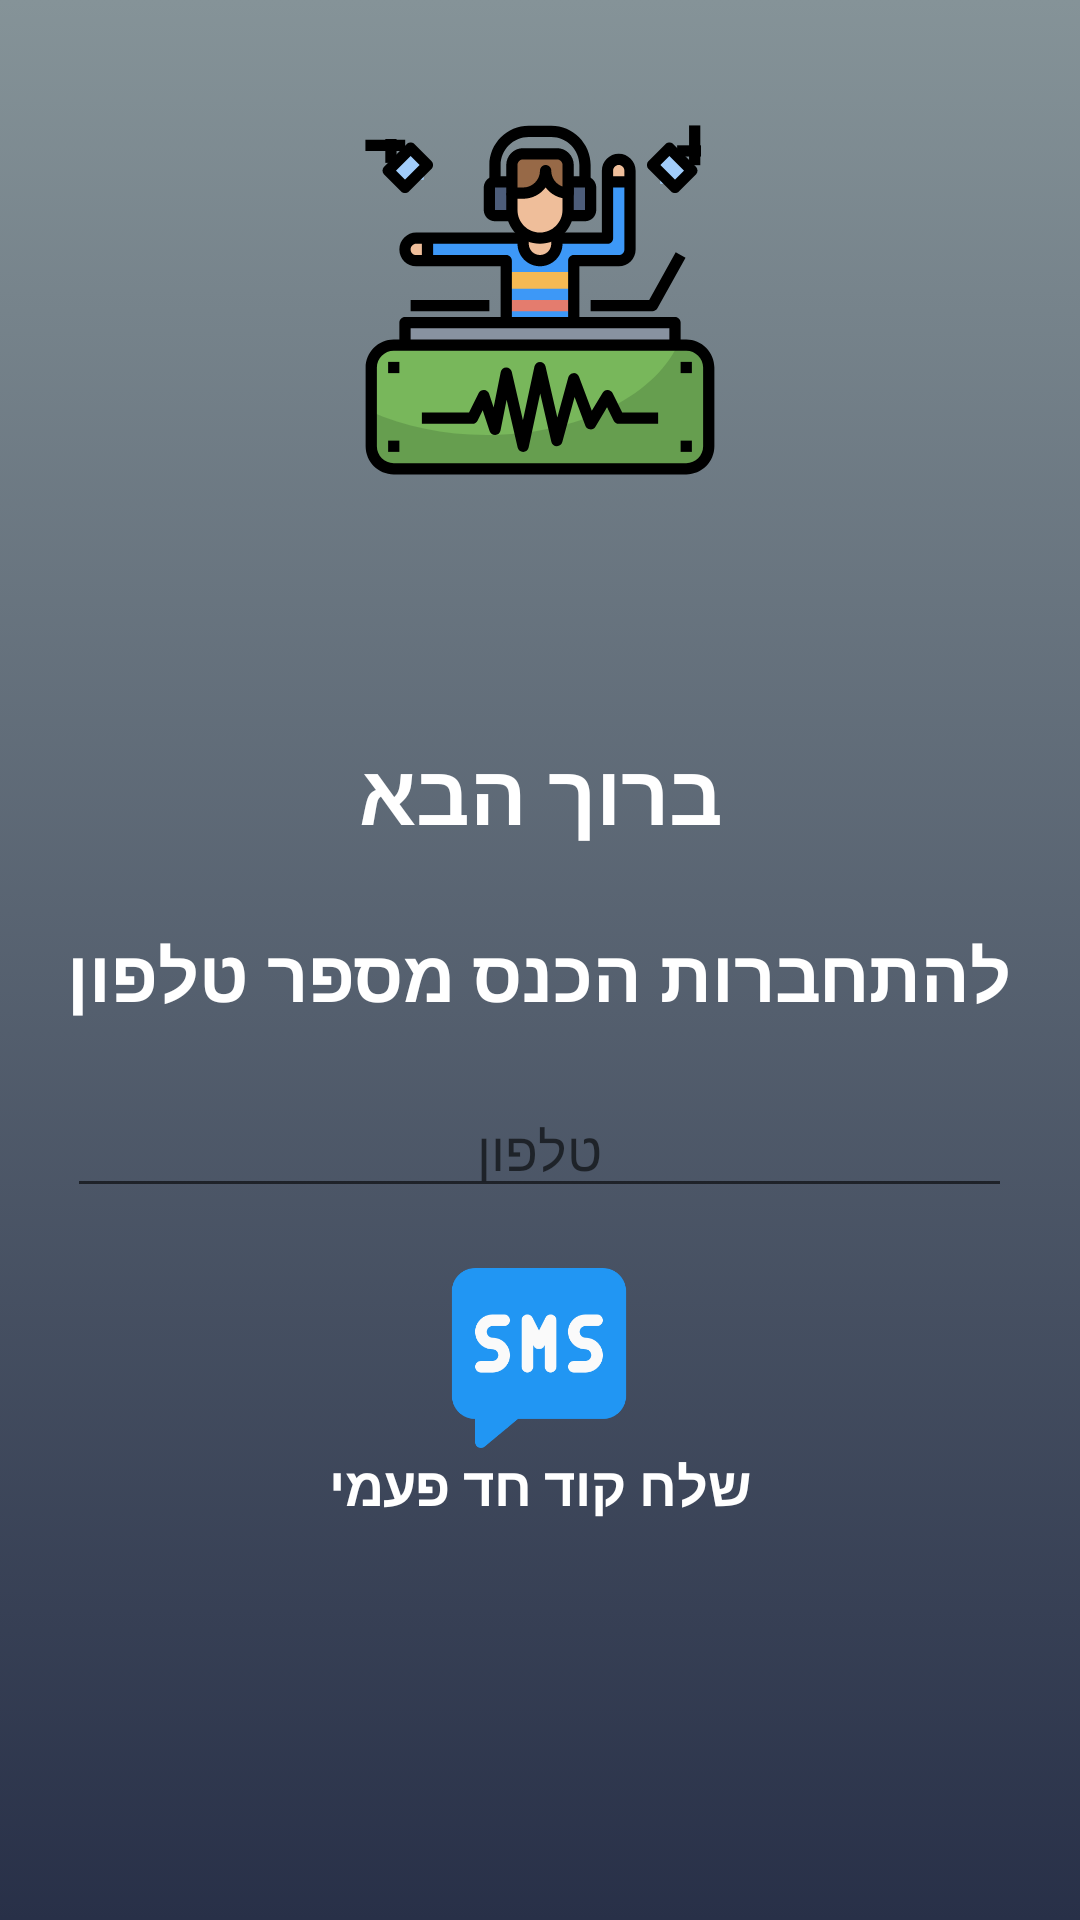

Write the Android layout XML for this screen, with the resource values it uses.
<!-- AndroidManifest.xml: application theme AppTheme -->
<!-- res/layout/activity_log_in.xml -->
<?xml version="1.0" encoding="utf-8"?>
<RelativeLayout xmlns:android="http://schemas.android.com/apk/res/android"
    xmlns:tools="http://schemas.android.com/tools"
    android:layout_width="match_parent"
    android:layout_height="match_parent"
    android:background="@drawable/main_header_selector"
    tools:context=".LogInActivity">

    <RelativeLayout
        android:id="@+id/relativeLayout"
        android:layout_width="match_parent"
        android:layout_height="200dp"
        android:orientation="horizontal">

        <ImageView
            android:id="@+id/logo"
            android:layout_width="120dp"
            android:layout_height="120dp"
            android:layout_centerHorizontal="true"
            android:layout_centerVertical="true"
            android:src="@drawable/ic_notification_icon1" />

    </RelativeLayout>


    <LinearLayout
        android:id="@+id/container"
        android:layout_width="wrap_content"
        android:layout_height="wrap_content"
        android:layout_below="@+id/relativeLayout"
        android:layout_centerHorizontal="true"
        android:orientation="vertical"
        android:padding="20dp">

        <TextView
            android:id="@+id/textView2"
            android:layout_width="wrap_content"
            android:layout_height="wrap_content"
            android:layout_gravity="center"
            android:layout_marginTop="25dp"
            android:text="ברוך הבא"
            android:textAppearance="@style/Base.TextAppearance.AppCompat.Headline"
            android:textColor="@color/white"
            android:textSize="28sp"
            android:textStyle="bold" />

        <TextView
            android:id="@+id/textView"
            android:layout_width="wrap_content"
            android:layout_height="wrap_content"
            android:layout_gravity="center_horizontal"
            android:layout_marginTop="25dp"
            android:gravity="center"
            android:text="להתחברות הכנס מספר טלפון"
            android:textAppearance="@style/Base.TextAppearance.AppCompat.Headline"
            android:textColor="@color/white"
            android:textSize="24sp"
            android:textStyle="bold" />

        <EditText
            android:id="@+id/login_EDT_phone"
            android:layout_width="match_parent"
            android:layout_height="wrap_content"
            android:layout_gravity="center"
            android:layout_marginTop="20dp"
            android:digits="0123456789"
            android:gravity="center"
            android:hint="טלפון"
            android:inputType="phone"
            android:maxLength="10"
            android:textColor="@color/white" />

        <LinearLayout
            android:layout_width="wrap_content"
            android:layout_height="wrap_content"
            android:layout_gravity="center_horizontal"
            android:layout_marginTop="20dp"
            android:orientation="vertical">

            <Button
                android:id="@+id/login_BTN_continue"
                android:layout_width="60dp"
                android:layout_height="60dp"
                android:layout_gravity="center"
                android:background="@drawable/ic_sms" />


            <TextView
                android:id="@+id/login_LBL_continue"

                android:layout_width="wrap_content"
                android:layout_height="wrap_content"
                android:layout_gravity="center_horizontal"
                android:gravity="center_horizontal"
                android:text="שלח קוד חד פעמי"
                android:textColor="@color/white"
                android:textSize="18sp"
                android:textStyle="bold" />

        </LinearLayout>


    </LinearLayout>

</RelativeLayout>
<!-- resources referenced by this layout -->
<resources>
  <color name="white">#FFFFFF</color>
  <!-- drawable ic_sms (drawable) -->
  <?xml version="1.0" encoding="utf-8"?>
  <vector xmlns:android="http://schemas.android.com/apk/res/android"
      android:width="495.968dp"
      android:height="495.968dp"
      android:viewportWidth="495.968"
      android:viewportHeight="495.968">
  
      <path
          android:fillColor="#2196F3"
          android:pathData="M423.984,0h-352c-35.296,0-64,28.704-64,64v288c0,35.296,28.704,64,64,64v63.968 c0,6.208,3.584,11.84,9.216,14.496c2.144,0.992,4.48,1.504,6.784,1.504c3.68,0,7.328-1.248,10.24-3.712L189.776,416h234.208 c35.296,0,64-28.704,64-64V64C487.984,28.704,459.28,0,423.984,0z" />
      <path
          android:fillColor="#FAFAFA"
          android:pathData="M119.984,288h-32c-8.832,0-16-7.168-16-16s7.168-16,16-16h32c8.832,0,16-7.168,16-16 s-7.168-16-16-16c-26.464,0-48-21.536-48-48s21.536-48,48-48h32c8.832,0,16,7.168,16,16s-7.168,16-16,16h-32 c-8.832,0-16,7.168-16,16s7.168,16,16,16c26.464,0,48,21.536,48,48S146.448,288,119.984,288z" />
      <path
          android:fillColor="#FAFAFA"
          android:pathData="M375.984,288h-32c-8.832,0-16-7.168-16-16s7.168-16,16-16h32c8.8,0,16-7.168,16-16s-7.2-16-16-16 c-26.464,0-48-21.536-48-48s21.536-48,48-48h32c8.832,0,16,7.168,16,16s-7.168,16-16,16h-32c-8.8,0-16,7.168-16,16s7.2,16,16,16 c26.464,0,48,21.536,48,48S402.448,288,375.984,288z" />
      <path
          android:fillColor="#FAFAFA"
          android:pathData="M279.984,288c-8.832,0-16-7.168-16-16v-60.224l-1.696,3.392c-5.44,10.848-23.2,10.848-28.64,0 l-1.664-3.392V272c0,8.832-7.168,16-16,16s-16-7.168-16-16V144c0-7.424,5.12-13.888,12.32-15.584 c7.136-1.728,14.656,1.792,17.984,8.416l17.696,35.392l17.696-35.36c3.296-6.688,10.624-10.144,17.984-8.448 c7.232,1.696,12.32,8.16,12.32,15.584v128C295.984,280.832,288.816,288,279.984,288z" />
  </vector>
  <!-- drawable main_header_selector (drawable) -->
  <?xml version="1.0" encoding="utf-8"?>
  <selector xmlns:android="http://schemas.android.com/apk/res/android">
      <item>
          <shape>
              <gradient
                  android:angle="90"
                  android:startColor="#283048"
                  android:endColor="#859398"
                  android:type="linear" />
          </shape>
      </item>
  </selector>
  <color name="colorPrimary">#3F51B5</color>
  <color name="colorPrimaryDark">#859398</color>
  <color name="textColor">#3F51B5</color>
  <color name="black">#000000</color>
</resources>
